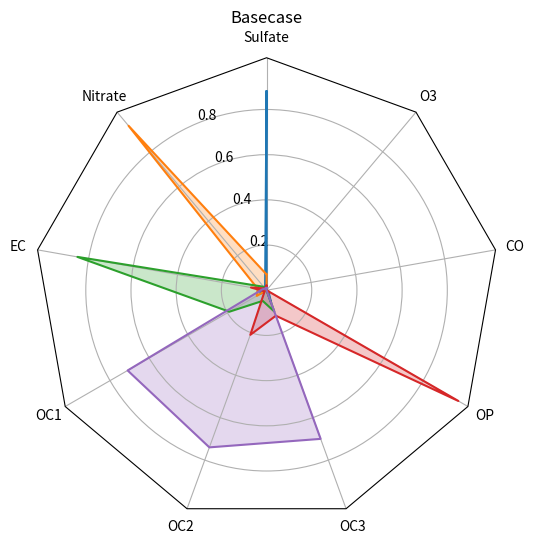

Python code for this plot:
import numpy as np

import matplotlib.pyplot as plt
from matplotlib.patches import Circle, RegularPolygon
from matplotlib.path import Path
from matplotlib.projections.polar import PolarAxes
from matplotlib.projections import register_projection
from matplotlib.spines import Spine
from matplotlib.transforms import Affine2D


def radar_factory(num_vars, frame='circle'):
    """Create a radar chart with `num_vars` axes.

    This function creates a RadarAxes projection and registers it.

    Parameters
    ----------
    num_vars : int
        Number of variables for radar chart.
    frame : {'circle' | 'polygon'}
        Shape of frame surrounding axes.

    """
    # calculate evenly-spaced axis angles
    theta = np.linspace(0, 2*np.pi, num_vars, endpoint=False)

    class RadarAxes(PolarAxes):

        name = 'radar'

        def __init__(self, *args, **kwargs):
            super().__init__(*args, **kwargs)
            # rotate plot such that the first axis is at the top
            self.set_theta_zero_location('N')

        def fill(self, *args, closed=True, **kwargs):
            """Override fill so that line is closed by default"""
            return super().fill(closed=closed, *args, **kwargs)

        def plot(self, *args, **kwargs):
            """Override plot so that line is closed by default"""
            lines = super().plot(*args, **kwargs)
            for line in lines:
                self._close_line(line)

        def _close_line(self, line):
            x, y = line.get_data()
            # FIXME: markers at x[0], y[0] get doubled-up
            if x[0] != x[-1]:
                x = np.concatenate((x, [x[0]]))
                y = np.concatenate((y, [y[0]]))
                line.set_data(x, y)

        def set_varlabels(self, labels):
            self.set_thetagrids(np.degrees(theta), labels)

        def _gen_axes_patch(self):
            # The Axes patch must be centered at (0.5, 0.5) and of radius 0.5
            # in axes coordinates.
            if frame == 'circle':
                return Circle((0.5, 0.5), 0.5)
            elif frame == 'polygon':
                return RegularPolygon((0.5, 0.5), num_vars,
                                      radius=.5, edgecolor="k")
            else:
                raise ValueError("unknown value for 'frame': %s" % frame)

        def draw(self, renderer):
            """ Draw. If frame is polygon, make gridlines polygon-shaped """
            if frame == 'polygon':
                gridlines = self.yaxis.get_gridlines()
                for gl in gridlines:
                    gl.get_path()._interpolation_steps = num_vars
            super().draw(renderer)

        def _gen_axes_spines(self):
            if frame == 'circle':
                return super()._gen_axes_spines()
            elif frame == 'polygon':
                # spine_type must be 'left'/'right'/'top'/'bottom'/'circle'.
                spine = Spine(axes=self,
                              spine_type='circle',
                              path=Path.unit_regular_polygon(num_vars))
                # unit_regular_polygon gives a polygon of radius 1 centered at
                # (0, 0) but we want a polygon of radius 0.5 centered at (0.5,
                # 0.5) in axes coordinates.
                spine.set_transform(Affine2D().scale(.5).translate(.5, .5)
                                    + self.transAxes)

                return {'polar': spine}
            else:
                raise ValueError("unknown value for 'frame': %s" % frame)

    register_projection(RadarAxes)
    return theta


data = [['Sulfate', 'Nitrate', 'EC', 'OC1', 'OC2', 'OC3', 'OP', 'CO', 'O3'],
        ('Basecase', [
            [0.88, 0.01, 0.03, 0.03, 0.00, 0.06, 0.01, 0.00, 0.00],
            [0.07, 0.95, 0.04, 0.05, 0.00, 0.02, 0.01, 0.00, 0.00],
            [0.01, 0.02, 0.85, 0.19, 0.05, 0.10, 0.00, 0.00, 0.00],
            [0.02, 0.01, 0.07, 0.01, 0.21, 0.12, 0.98, 0.00, 0.00],
            [0.01, 0.01, 0.02, 0.71, 0.74, 0.70, 0.00, 0.00, 0.00]])]

N = len(data[0])
theta = radar_factory(N, frame='polygon')

spoke_labels = data.pop(0)
title, case_data = data[0]

fig, ax = plt.subplots(figsize=(6, 6), subplot_kw=dict(projection='radar'))
fig.subplots_adjust(top=0.85, bottom=0.05)

ax.set_rgrids([0.2, 0.4, 0.6, 0.8])
ax.set_title(title,  position=(0.5, 1.1), ha='center')

for d in case_data:
    line = ax.plot(theta, d)
    ax.fill(theta, d,  alpha=0.25)
ax.set_varlabels(spoke_labels)

plt.show()
